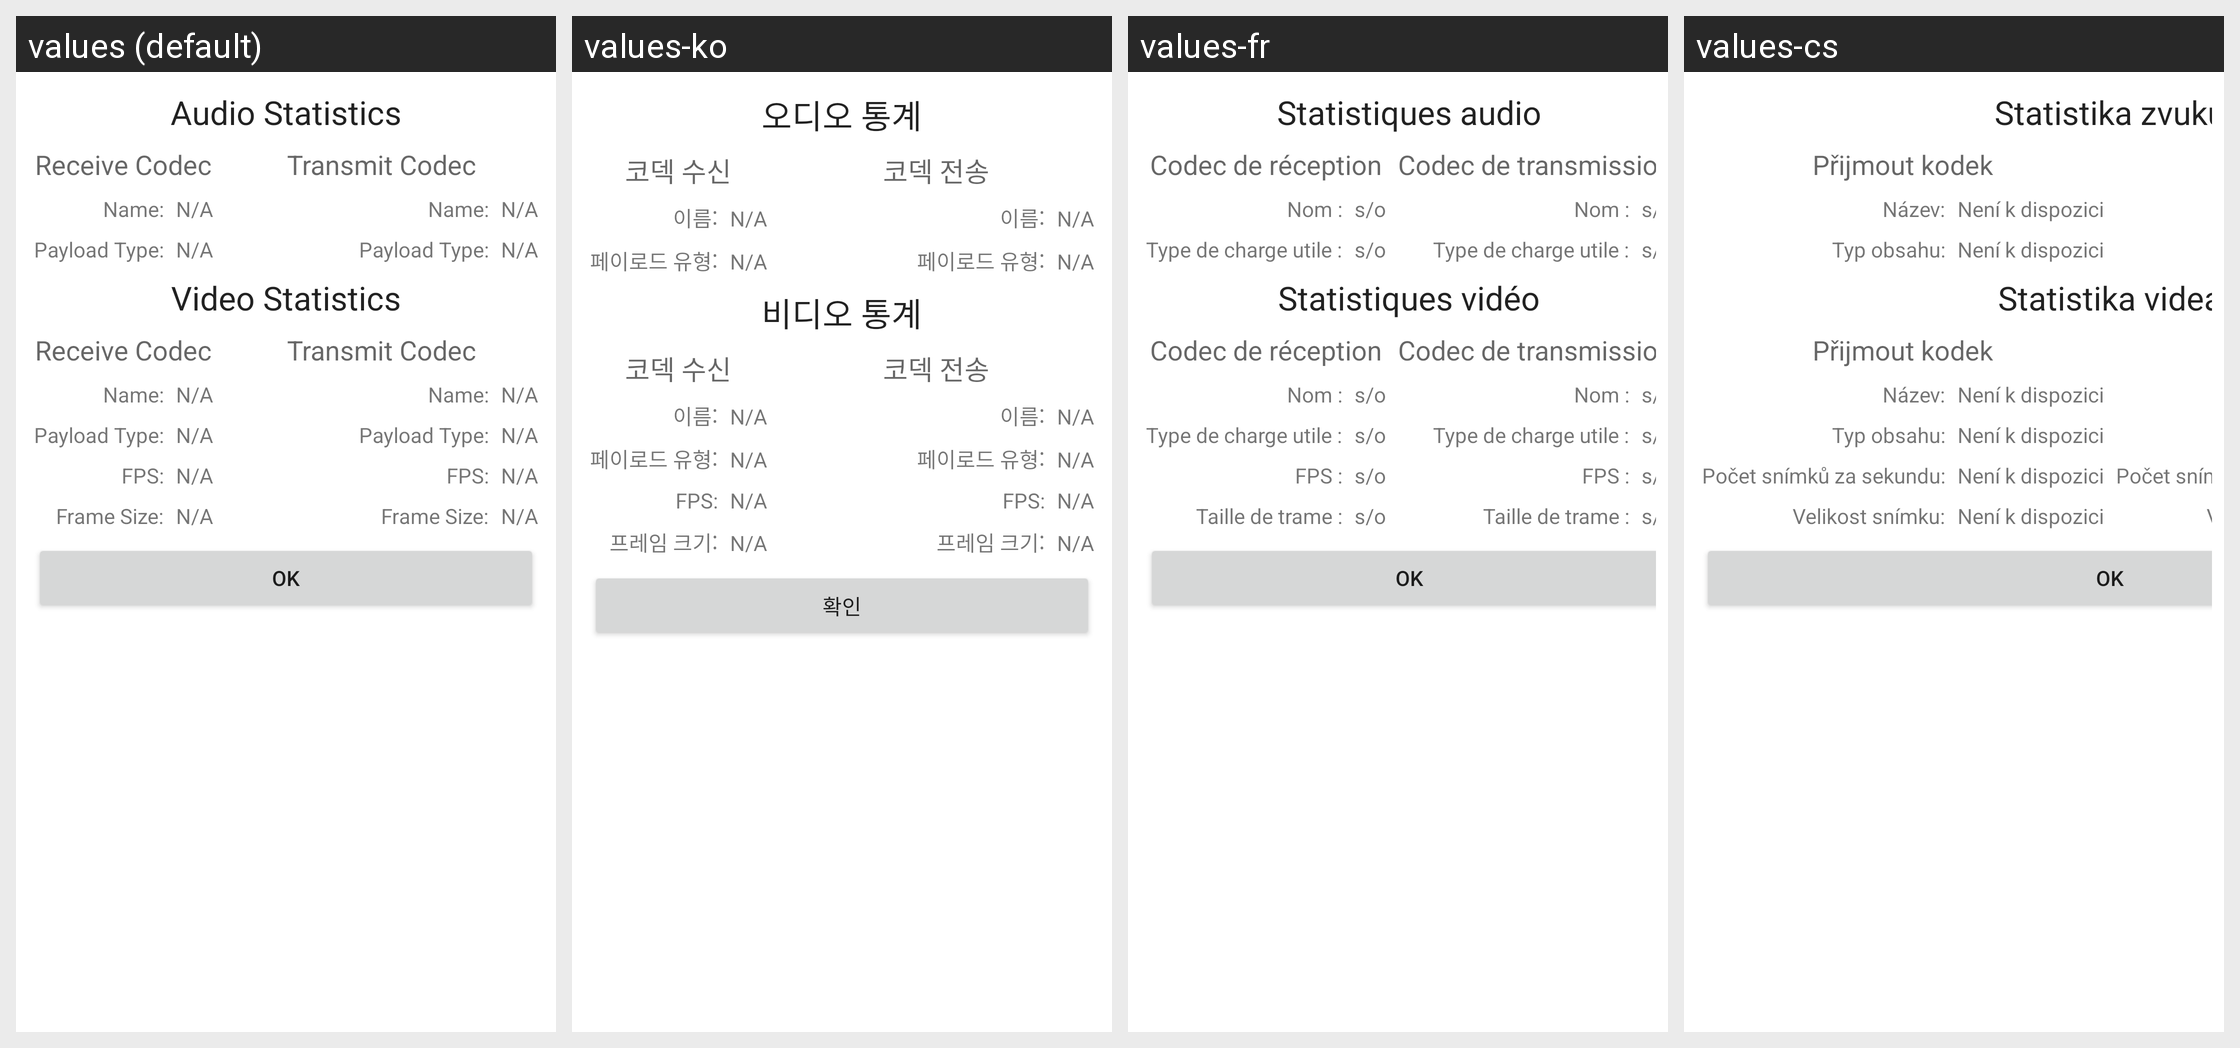

This grid shows one Android layout under several languages. Give, for every string resource on the screen, its name, the default text and each shown locale's text.
Android screen res/layout/jgsdk_stats_view.xml rendered under 4 locales, left to right: values (default), values-ko, values-fr, values-cs. Device: Nexus 5 (rendered at 1080×1920; each locale shown at half size, 540×960, under a caption strip naming it); theme Theme.MaterialComponents.DayNight.NoActionBar.
Other locales in the repository, not shown: values-ar, values-da, values-de, values-el, values-es, values-fi, values-it, values-iw, values-ja, values-nb, values-nl, values-pl, values-pt, values-pt-rBR, values-ru, values-sv, values-tr, values-zh, values-zh-rCN.
Strings drawn on this screen, with the default value and each locale's value (text and hints the layout hard-codes, and strings that could not be matched under every locale, appear in the picture but are not listed):

jgsdk_audio_stats_heading
  values: Audio Statistics
  values-ko: 오디오 통계
  values-fr: Statistiques audio
  values-cs: Statistika zvuku

jgsdk_receive_codec_heading
  values: Receive Codec
  values-ko: 코덱 수신
  values-fr: Codec de réception
  values-cs: Přijmout kodek

jgsdk_name_heading
  values: Name:
  values-ko: 이름:
  values-fr: Nom :
  values-cs: Název:

jgsdk_default_stats_text
  values: N/A
  values-ko: N/A
  values-fr: s/o
  values-cs: Není k dispozici

jgsdk_payload_type_heading
  values: Payload Type:
  values-ko: 페이로드 유형:
  values-fr: Type de charge utile :
  values-cs: Typ obsahu:

jgsdk_video_stats_heading
  values: Video Statistics
  values-ko: 비디오 통계
  values-fr: Statistiques vidéo
  values-cs: Statistika videa

jgsdk_frame_rate_heading
  values: FPS:
  values-ko: FPS:
  values-fr: FPS :
  values-cs: Počet snímků za sekundu:

jgsdk_frame_size_heading
  values: Frame Size:
  values-ko: 프레임 크기:
  values-fr: Taille de trame :
  values-cs: Velikost snímku:

jgsdk_dismiss_stats_btn
  values: OK
  values-ko: 확인
  values-fr: OK
  values-cs: OK
